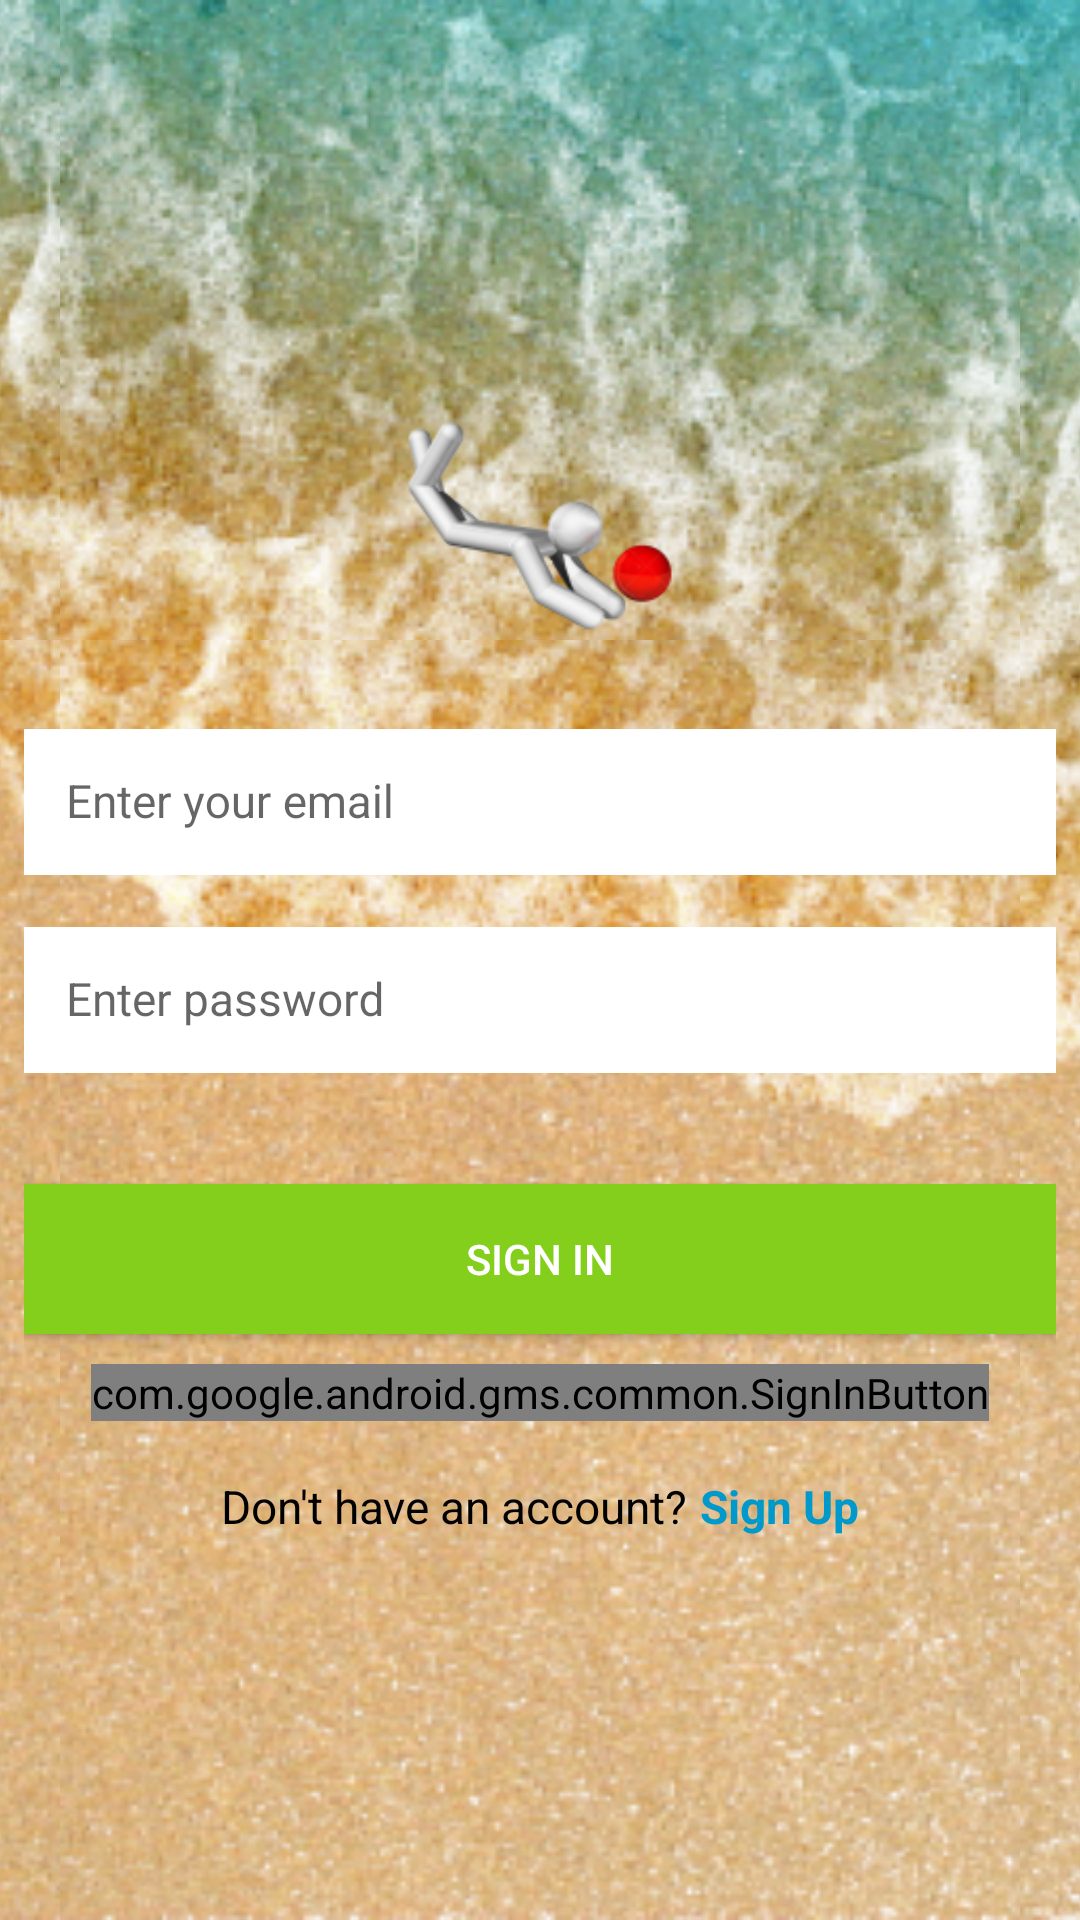

This screen was rendered from an Android layout file. Write that file and the resources it references.
<!-- AndroidManifest.xml: application theme AppTheme -->
<!-- res/layout/activity_login.xml -->
<?xml version="1.0" encoding="utf-8"?>
<ScrollView xmlns:android="http://schemas.android.com/apk/res/android"
    xmlns:app="http://schemas.android.com/apk/res-auto"
    xmlns:tools="http://schemas.android.com/tools"
    android:layout_width="match_parent"
    android:layout_height="match_parent"
    android:fillViewport="true"
    tools:context="osfma.mcm.fhooe.at.livetickerprivate.ui.login.LoginActivity">

    <FrameLayout xmlns:android="http://schemas.android.com/apk/res/android"
        android:layout_width="fill_parent"
        android:layout_height="fill_parent"
        android:orientation="vertical" >

        <ImageView
            android:id="@+id/background"
            android:layout_width="match_parent"
            android:layout_height="match_parent"
            android:scaleType="centerCrop"
            android:src="@drawable/sand" />

        <LinearLayout
            android:id="@+id/linear_layout_login_activity"
            android:layout_width="match_parent"
            android:layout_height="wrap_content"
            android:gravity="center"
            android:orientation="vertical"
            android:paddingBottom="@dimen/activity_vertical_margin"
            android:paddingLeft="@dimen/activity_horizontal_margin"
            android:paddingRight="@dimen/activity_horizontal_margin"
            android:paddingTop="@dimen/activity_vertical_margin"
            android:weightSum="1"
            android:layout_gravity="center">

            <LinearLayout
                android:layout_width="0px"
                android:layout_height="0px"
                android:focusable="true"
                android:focusableInTouchMode="true" />

            <ImageView
                android:id="@+id/iv_logo_image"
                android:layout_width="152dp"
                android:layout_height="@dimen/logo_image_size"
                android:layout_marginBottom="@dimen/lists_title_bottom_margin"
                android:contentDescription="@string/image_view_logo_image"
                android:src="@mipmap/ic_launcher_figure"
                android:contextClickable="false"
                android:layout_weight="0.16" />

            <android.support.design.widget.TextInputLayout
                android:id="@+id/til_email"
                android:layout_width="match_parent"
                android:layout_height="wrap_content"
                android:layout_marginBottom="@dimen/lists_title_bottom_margin"
                app:hintTextAppearance="@style/HintText">

                <EditText
                    android:id="@+id/edit_text_email"
                    android:layout_width="match_parent"
                    android:layout_height="wrap_content"
                    android:background="@android:color/white"
                    android:hint="@string/hint_enter_email"
                    android:inputType="textEmailAddress"
                    android:nextFocusDown="@+id/edit_text_password"
                    android:padding="@dimen/edit_text_padding"
                    android:textColor="@color/black"
                    android:textColorHint="@color/dark_grey"
                    android:textSize="@dimen/login_buttons_text_size" />
            </android.support.design.widget.TextInputLayout>

            <android.support.design.widget.TextInputLayout
                android:id="@+id/til_password"
                android:layout_width="match_parent"
                android:layout_height="wrap_content"
                android:layout_marginBottom="@dimen/margin_normal"
                app:hintTextAppearance="@style/HintText">

                <EditText
                    android:id="@+id/edit_text_password"
                    android:layout_width="match_parent"
                    android:layout_height="wrap_content"
                    android:background="@android:color/white"
                    android:hint="@string/hint_enter_password"
                    android:imeOptions="actionDone"
                    android:inputType="textPassword"
                    android:padding="@dimen/edit_text_padding"
                    android:textColor="@color/black"
                    android:textColorHint="@color/dark_grey"
                    android:textSize="@dimen/login_buttons_text_size" />
            </android.support.design.widget.TextInputLayout>

            <Button
                android:id="@+id/login_with_password"
                android:layout_width="match_parent"
                android:layout_height="@dimen/input_field_height"
                android:layout_marginBottom="@dimen/lv_header_text_size"
                android:background="@color/primary"
                android:onClick="onSignInPressed"
                android:text="@string/button_signin_with_password"
                android:textColor="@android:color/white" />

            <com.google.android.gms.common.SignInButton
                android:id="@+id/login_with_google"
                android:layout_width="wrap_content"
                android:layout_height="wrap_content" />

            <LinearLayout
                android:layout_width="match_parent"
                android:layout_height="wrap_content"
                android:layout_marginTop="@dimen/margin_small"
                android:gravity="center"
                android:orientation="horizontal">

                <TextView
                    android:id="@+id/tv_dont_have_account"
                    style="@style/LoginCreateText"
                    android:layout_width="wrap_content"
                    android:layout_height="wrap_content"
                    android:text="@string/text_dont_have_account" />

                <TextView
                    android:id="@+id/tv_sign_up"
                    style="@style/LoginCreateTextButton"
                    android:layout_width="wrap_content"
                    android:layout_height="wrap_content"
                    android:onClick="onSignUpPressed"
                    android:text="@string/button_create_account" />
            </LinearLayout>
        </LinearLayout>
    </FrameLayout>

</ScrollView>
<!-- resources referenced by this layout -->
<resources>
  <color name="black">#616161</color>
  <color name="dark_grey">#AEAEAE</color>
  <color name="primary">#83CF1C</color>
  <dimen name="activity_horizontal_margin">8dp</dimen>
  <dimen name="activity_vertical_margin">5dp</dimen>
  <dimen name="edit_text_padding">14dp</dimen>
  <dimen name="input_field_height">50dp</dimen>
  <dimen name="lists_title_bottom_margin">13dp</dimen>
  <dimen name="login_buttons_text_size">15.3sp</dimen>
  <dimen name="logo_image_size">100dp</dimen>
  <dimen name="lv_header_text_size">10sp</dimen>
  <dimen name="margin_normal">37dp</dimen>
  <dimen name="margin_small">16dp</dimen>
  <!-- mipmap ic_launcher_figure: png bitmap (mipmap-hdpi, 3395 bytes) -->
  <string name="button_create_account">Sign Up</string>
  <string name="button_signin_with_password">SIGN IN</string>
  <string name="hint_enter_email">Enter your email</string>
  <string name="hint_enter_password">Enter password</string>
  <string name="image_view_logo_image">Logo Image</string>
  <string name="text_dont_have_account">Don\'t have an account?</string>
  <style name="HintText">
          <item name="android:textSize">0dp</item>
      </style>
  <style name="LoginCreateText">
          <item name="android:textSize">@dimen/login_buttons_text_size</item>
          <item name="android:textColor">@android:color/black</item>
          <item name="android:layout_margin">2dp</item>
      </style>
  <style name="LoginCreateTextButton">
          <item name="android:textSize">@dimen/login_buttons_text_size</item>
          <item name="android:textStyle">bold</item>
          <item name="android:textColor">@android:color/holo_blue_dark</item>
          <item name="android:layout_margin">2dp</item>
          <item name="android:clickable">true</item>
      </style>
  <style name="AppTheme" parent="Theme.AppCompat.Light.DarkActionBar">
          
          <item name="colorPrimary">@color/colorPrimary</item>
          <item name="colorPrimaryDark">@color/colorPrimaryDark</item>
          <item name="colorAccent">@color/colorAccent</item>
      </style>
  <color name="colorPrimary">#3F51B5</color>
  <color name="colorPrimaryDark">#303F9F</color>
  <color name="colorAccent">#FF4081</color>
</resources>
